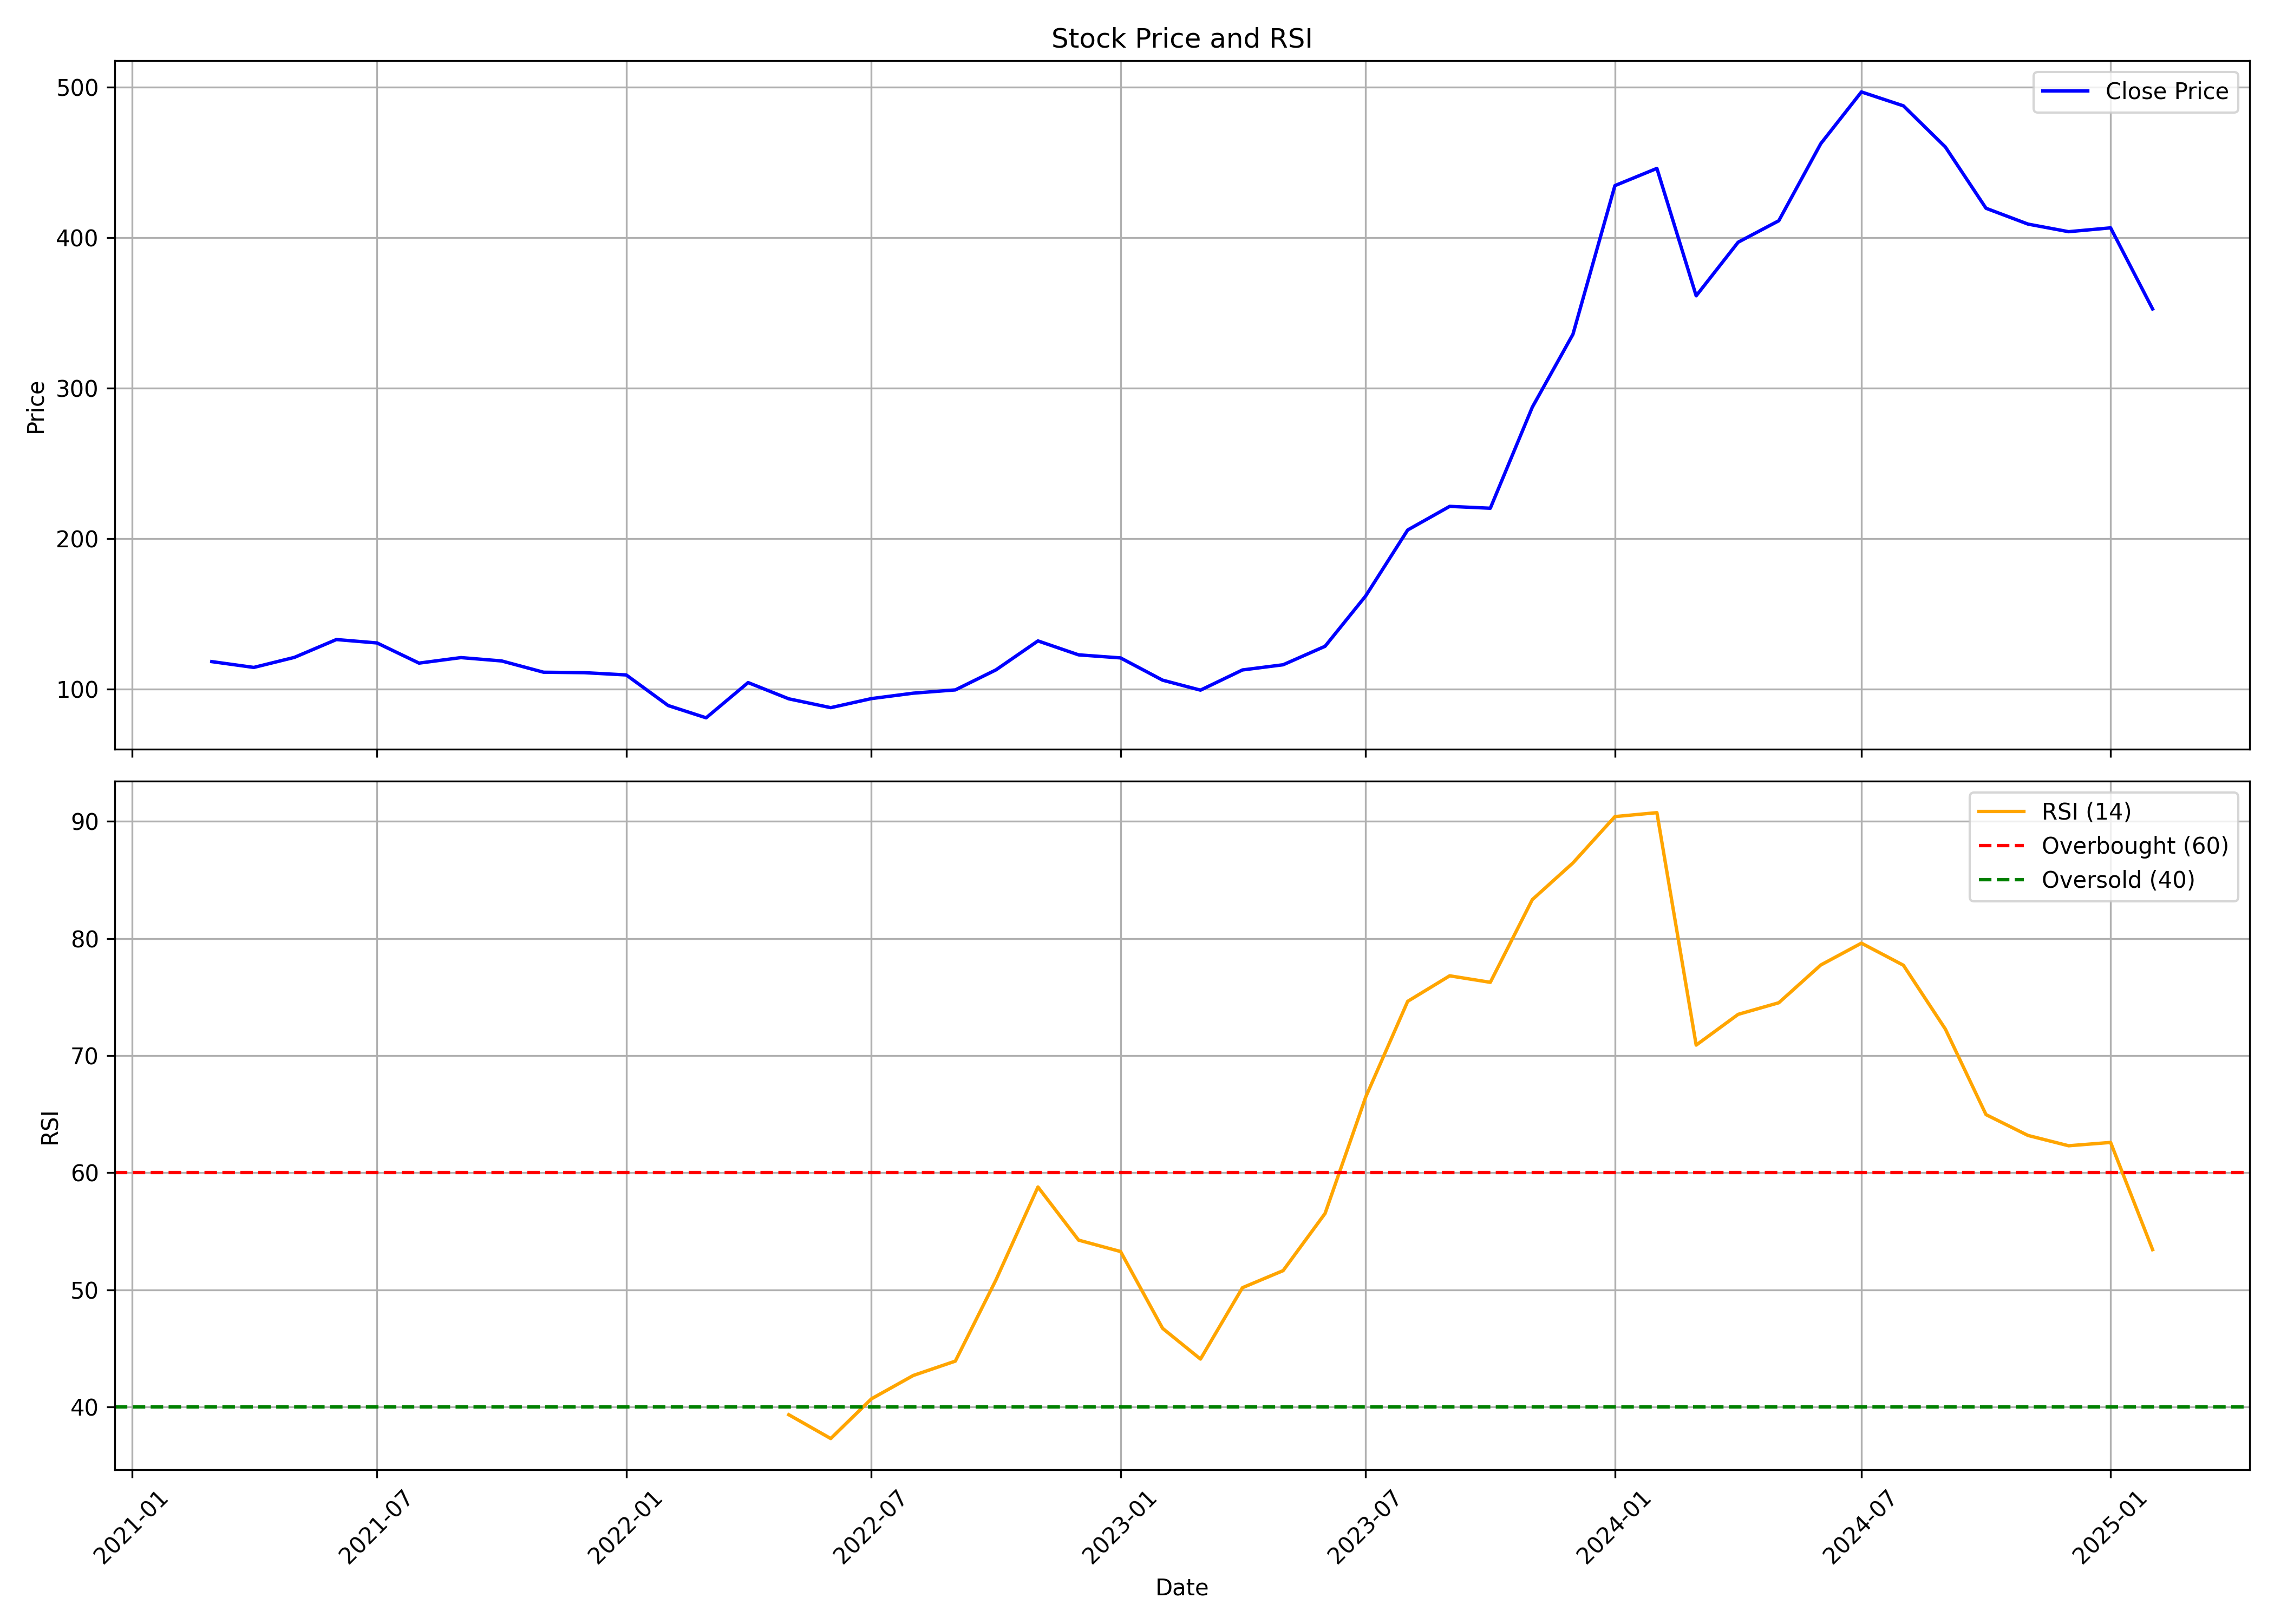

Source data for this figure (header and first rows):
, date, symbol, open, high, low, close, volume, rsi
0, 2021-03-01, RAILTEL, 120.3, 177.1, 116.3, 118.4, 231499401, 
1, 2021-04-01, RAILTEL, 120.5, 122.8, 102, 114.5, 46000875, 
2, 2021-05-01, RAILTEL, 113.8, 127, 111.4, 121.2, 39959223, 
3, 2021-06-01, RAILTEL, 121.3, 154.9, 118.7, 133, 86730084, 
4, 2021-07-01, RAILTEL, 134.5, 141.5, 128.5, 130.8, 26435289, 
5, 2021-08-01, RAILTEL, 131.3, 133.7, 112.9, 117.4, 11816857, 
6, 2021-09-01, RAILTEL, 118.1, 134.9, 115.7, 121, 26113454, 
7, 2021-10-01, RAILTEL, 121.7, 134.8, 118, 118.8, 37192859, 
8, 2021-11-01, RAILTEL, 121.3, 122.5, 106.4, 111.3, 20194460, 
9, 2021-12-01, RAILTEL, 111.8, 118.4, 106.9, 111, 13272985, 
10, 2022-01-01, RAILTEL, 111.5, 116.3, 105.5, 109.5, 18970318, 
11, 2022-02-01, RAILTEL, 111.7, 113.2, 85.93, 89.16, 12243999, 
12, 2022-03-01, RAILTEL, 89.16, 90.7, 80.92, 81.02, 22131822, 
13, 2022-04-01, RAILTEL, 81.4, 116.4, 81.4, 104.4, 54718479, 
14, 2022-05-01, RAILTEL, 102.8, 105.8, 88.44, 93.64, 17253377, 39.34
15, 2022-06-01, RAILTEL, 94.17, 101.3, 84.29, 87.76, 12024526, 37.3
16, 2022-07-01, RAILTEL, 87.81, 94.79, 87.38, 93.78, 5423033, 40.69
17, 2022-08-01, RAILTEL, 94.89, 98.21, 90.75, 97.4, 10978219, 42.69
18, 2022-09-01, RAILTEL, 96.91, 108.2, 96.53, 99.56, 23685554, 43.91
19, 2022-10-01, RAILTEL, 99.98, 117, 99.89, 112.9, 29807359, 50.85
20, 2022-11-01, RAILTEL, 113.2, 144.1, 110.2, 132.1, 123451277, 58.78
21, 2022-12-01, RAILTEL, 132.8, 136.2, 109.6, 122.9, 53347023, 54.24
22, 2023-01-01, RAILTEL, 123.1, 129.9, 114.4, 120.8, 29468777, 53.27
23, 2023-02-01, RAILTEL, 117.3, 120.8, 101.4, 106, 26968416, 46.71
24, 2023-03-01, RAILTEL, 107.1, 112.6, 94.63, 99.4, 20831127, 44.09
25, 2023-04-01, RAILTEL, 100.3, 117.3, 99.99, 112.8, 32828143, 50.18
26, 2023-05-01, RAILTEL, 112.8, 125, 112.8, 116.3, 63651223, 51.64
27, 2023-06-01, RAILTEL, 116.6, 135.1, 115.3, 128.6, 80323592, 56.52
28, 2023-07-01, RAILTEL, 128.9, 168.8, 125.1, 162, 137500790, 66.46
29, 2023-08-01, RAILTEL, 163.8, 207.1, 160.5, 205.8, 208843612, 74.63
30, 2023-09-01, RAILTEL, 207.8, 252.7, 203.4, 221.5, 199071920, 76.81
31, 2023-10-01, RAILTEL, 221.5, 241.9, 200.4, 220.3, 93652027, 76.25
32, 2023-11-01, RAILTEL, 221.1, 293.2, 218, 287.4, 166589717, 83.32
33, 2023-12-01, RAILTEL, 289.3, 345.8, 277.3, 335.9, 163976452, 86.45
34, 2024-01-01, RAILTEL, 338.7, 456.3, 337.8, 434.7, 271871512, 90.4
35, 2024-02-01, RAILTEL, 440.2, 488.3, 352.5, 446.1, 212858007, 90.74
36, 2024-03-01, RAILTEL, 452.1, 466.4, 299.5, 361.4, 99419696, 70.9
37, 2024-04-01, RAILTEL, 365.7, 410.8, 347.8, 397.1, 56580676, 73.52
38, 2024-05-01, RAILTEL, 397.1, 446.4, 346, 411.3, 89044909, 74.51
39, 2024-06-01, RAILTEL, 437.2, 509.7, 332.9, 462.5, 187580206, 77.73
40, 2024-07-01, RAILTEL, 465.8, 613.9, 447.9, 496.9, 312540991, 79.6
41, 2024-08-01, RAILTEL, 500.2, 513.5, 445.5, 487.7, 86877571, 77.71
42, 2024-09-01, RAILTEL, 511.3, 514.7, 437.9, 460.3, 42329572, 72.26
43, 2024-10-01, RAILTEL, 461.9, 462.5, 374.2, 419.6, 84873862, 64.96
44, 2024-11-01, RAILTEL, 421, 426, 359.1, 409.1, 31270275, 63.18
45, 2024-12-01, RAILTEL, 413.0, 461.2, 388.5, 404, 43152784, 62.3
46, 2025-01-01, RAILTEL, 403.5, 434.1, 336.0, 406.6, 73311771, 62.58
47, 2025-02-01, RAILTEL, 408.5, 426.4, 349.1, 352.7, 17389470, 53.43
